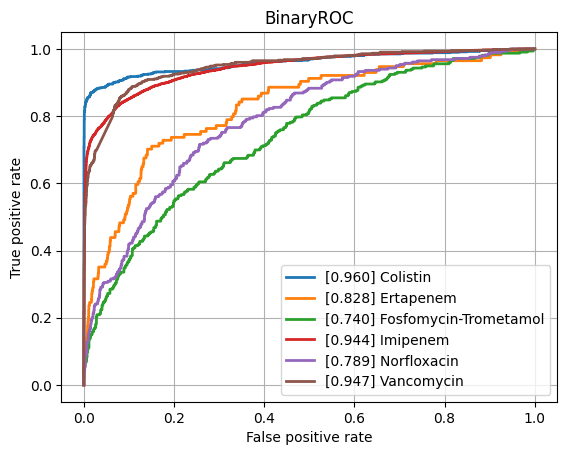

The file beside this chart, header and first rows:
class, ROCAUC, n_positives, n_negatives
Amikacin, 0.9286, 1122, 5324
Amoxicillin-Clavulanic acid, 0.8669, 4265, 6013
Ampicillin, 0.8885, 10084, 5663
Ampicillin-Amoxicillin, 0.8969, 5558, 951
Cefazolin, 0.9178, 971, 1194
Cefepime, 0.8866, 3543, 8088
Cefpodoxime, 0.8732, 527, 892
Ceftazidime, 0.8546, 4430, 12084
Ceftriaxone, 0.8553, 3758, 10277
Cefuroxime, 0.9437, 6681, 1761
Ciprofloxacin, 0.8444, 6777, 16580
Clindamycin, 0.8671, 5493, 5686
Colistin, 0.96, 803, 3547
Cotrimoxazole, 0.837, 7919, 17257
Ertapenem, 0.8275, 114, 5440
Erythromycin, 0.8681, 5535, 4635
Fosfomycin, 0.8707, 1796, 6904
Fosfomycin-Trometamol, 0.7401, 316, 967
Fusidic acid, 0.8381, 841, 1887
Gentamicin, 0.9332, 9274, 11603
Imipenem, 0.944, 7743, 15821
Levofloxacin, 0.8954, 3271, 5754
Meropenem, 0.8967, 2437, 15980
Mupirocin, 0.935, 143, 1217
Nitrofurantoin, 0.8909, 397, 3082
Norfloxacin, 0.7887, 282, 1471
Oxacillin, 0.8904, 2703, 3963
Penicillin, 0.8855, 3002, 995
Piperacillin-Tazobactam, 0.8438, 6347, 13724
Rifampicin, 0.8458, 247, 6970
Teicoplanin, 0.901, 75, 1793
Tetracycline, 0.8392, 1741, 5354
Tobramycin, 0.9023, 1297, 4271
Vancomycin, 0.947, 627, 12230
micro, 0.9088, , 
macro, 0.8795, , 
